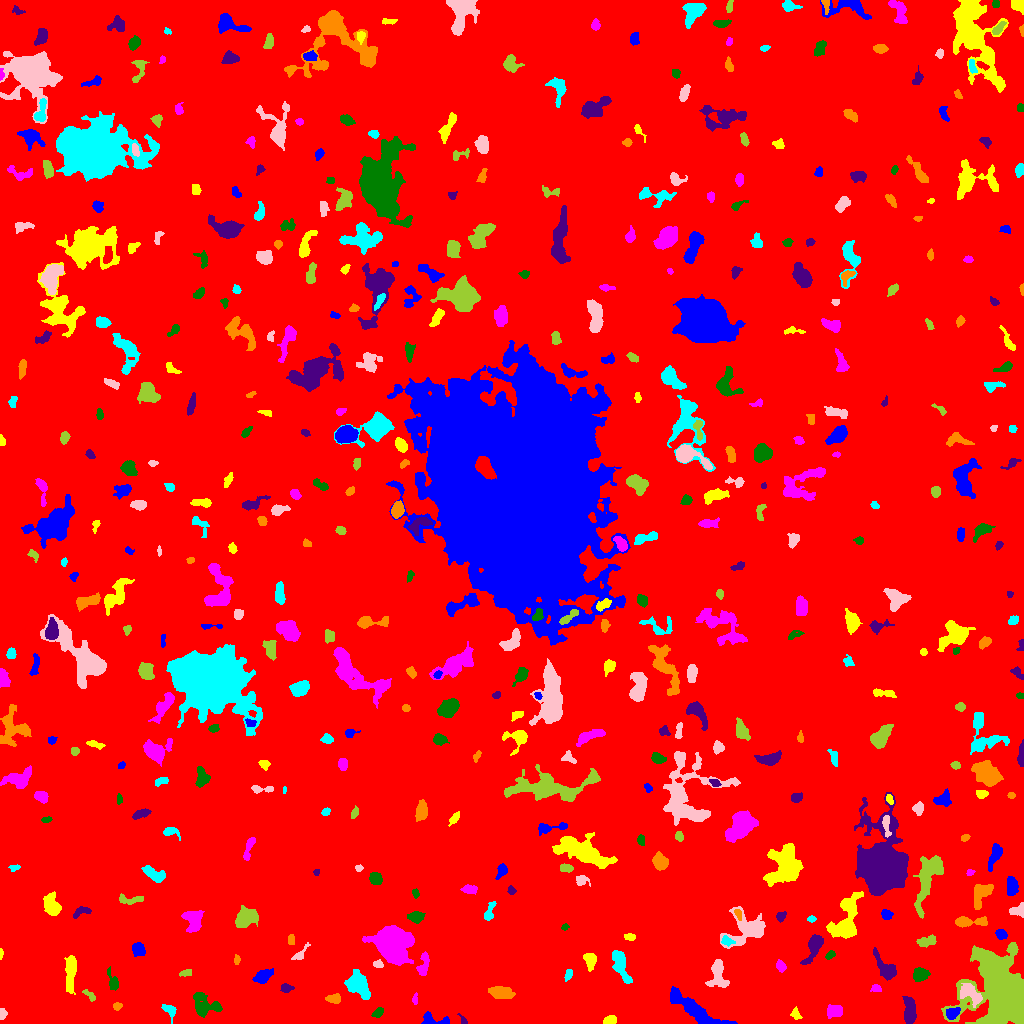

Data behind this chart, as committed beside it:
ID, X, Y, A, B, theta, total_flux, mu_max, mu_median, mu_mean, R_fwhm, R_e, R10, R90, x_start, x_end, y_start, y_end, area, greylevel
0, 512.4, 505.5, 299.9, 296.2, -0.7886, 2212779, 13.0, 2.0, 2.512, 108.4, 249.1, 96.02, 400.9, 0, 1023, 0, 1023, 881021, 2.512
1, 434.1, 3.167, 8.757, 2.839, -0.1001, 508.0, 7.0, 2.0, 2.688, 3.989, 4.068, 1.493, 6.604, 421, 449, 0, 12, 189, 8.688
2, 610.2, 3.173, 2.917, 1.814, 0.4736, 307.0, 6.0, 3.0, 2.843, 4.514, 2.985, 1.262, 4.478, 603, 616, 0, 8, 108, 9.843
3, 834.4, 12.4, 4.341, 3.193, 0.1913, 310.0, 3.0, 2.0, 1.623, 6.383, 4.918, 2.111, 6.887, 827, 842, 5, 19, 191, 7.623
4, 378, 10.86, 3.224, 1.906, 0.6564, 237.0, 5.0, 3.0, 2.495, 3.949, 3.09, 1.262, 4.687, 371, 383, 6, 16, 95, 8.495
5, 463.4, 2.736, 2.741, 1.274, -1.019, 87.0, 5.0, 2.0, 1.582, 1.596, 2.111, 0.5642, 3.385, 457, 467, 0, 10, 55, 8.582
6, 117.1, 17.45, 2.231, 1.709, 0.1511, 150.0, 5.0, 2.0, 2.273, 2.821, 2.459, 0.9772, 3.868, 113, 122, 13, 21, 66, 9.273
7, 169.2, 13.43, 4.256, 2.632, -0.8106, 262.0, 4.0, 2.0, 1.926, 5.046, 3.613, 1.382, 5.809, 161, 176, 0, 19, 136, 7.926
8, 2.543, 9.729, 2.501, 1.698, 1.485, 258.0, 7.0, 3.0, 3.44, 3.338, 2.585, 0.9772, 4.107, 0, 7, 4, 15, 75, 9.44
9, 1005, 25.66, 16.58, 12.42, -1.198, 39404, 72.0, 7.0, 12.49, 9.288, 12.24, 4.37, 24.46, 941, 1023, 0, 81, 3155, 17.49
10, 870.5, 9.033, 4.034, 2.649, 0.4898, 603.0, 8.0, 3.0, 3.141, 4.82, 3.909, 1.596, 6.433, 861, 879, 0, 16, 192, 9.141
11, 952.4, 10.17, 3.63, 2.401, 0.585, 402.0, 7.0, 3.0, 2.772, 3.909, 3.7, 1.382, 5.809, 946, 960, 4, 16, 145, 11.77
12, 795.7, 9.255, 2.991, 2.119, -1.135, 161.0, 4.0, 2.0, 1.769, 3.949, 2.985, 1.128, 4.754, 790, 802, 4, 17, 91, 7.769
13, 414.5, 23.96, 2.306, 0.9703, 1.483, 80.0, 5.0, 1.0, 1.404, 1.954, 1.596, 0.5642, 2.985, 412, 417, 19, 31, 57, 8.404
14, 205, 18.37, 7.911, 5.341, -0.4353, 911.0, 8.0, 2.0, 2.238, 4.72, 6.129, 2.257, 9.805, 193, 222, 6, 31, 407, 8.238
15, 909.3, 11.31, 6.323, 2.732, -1.519, 1300, 12.0, 3.0, 4.305, 5.293, 4.82, 1.871, 8.234, 902, 916, 0, 27, 302, 10.3
16, 333.9, 24.87, 3.476, 2.134, -0.01705, 411.0, 8.0, 3.0, 3.236, 4.184, 3.432, 1.262, 5.382, 325, 340, 20, 30, 127, 9.236
17, 358.7, 36.81, 7.24, 4.541, -0.7691, 1295, 7.0, 3.0, 2.767, 7.001, 6.604, 2.646, 10.28, 344, 370, 24, 54, 468, 8.767
18, 970.3, 29.52, 6.773, 3.77, -0.737, 683.0, 4.0, 2.0, 2.239, 8.519, 5.726, 2.326, 8.612, 960, 982, 16, 40, 305, 11.24
19, 90.27, 27.74, 4.11, 1.604, -0.7219, 164.0, 4.0, 2.0, 1.885, 3.949, 2.764, 1.128, 4.478, 82, 95, 22, 34, 87, 7.885
20, 310.5, 38.34, 3.758, 2.918, 0.1824, 656.0, 7.0, 3.0, 3.489, 5.382, 4.26, 1.693, 6.628, 302, 319, 31, 45, 188, 9.489
21, 697.7, 11.97, 17.65, 3.799, -0.5431, 2962, 10.0, 4.0, 4.154, 9.558, 7.959, 3.141, 12.67, 670, 737, 0, 37, 713, 10.15
22, 70.61, 51.12, 9.919, 2.373, 1.521, 943.0, 6.0, 2.0, 2.671, 7.356, 5.836, 2.326, 9.167, 64, 76, 29, 68, 353, 8.671
23, 875.9, 35.11, 2.624, 1.885, -0.1871, 148.0, 4.0, 2.0, 1.973, 4.029, 2.706, 0.9772, 4.222, 870, 881, 32, 39, 75, 7.973
24, 113.7, 40.73, 5.003, 2.175, -1.244, 361.0, 6.0, 2.0, 2.359, 4.222, 3.432, 1.382, 5.971, 107, 118, 33, 57, 153, 9.359
25, 286, 35.26, 2.857, 2.148, 0.07979, 285.0, 6.0, 3.0, 2.908, 4.184, 3.09, 1.262, 4.72, 280, 294, 31, 40, 98, 8.908
26, 501.5, 31, 6.189, 2.565, -0.1051, 851.0, 6.0, 3.0, 3.039, 7.421, 5.109, 2.111, 7.858, 488, 515, 25, 37, 280, 10.04
27, 568.5, 48.92, 2.474, 1.489, 1.253, 138.0, 5.0, 1.0, 1.725, 2.821, 2.394, 0.9772, 3.868, 564, 572, 42, 54, 80, 8.725
28, 717.7, 50.39, 7.615, 4.01, -1.48, 1002, 9.0, 2.0, 2.823, 4.583, 5.382, 1.954, 8.992, 705, 729, 36, 64, 355, 8.823
29, 186.9, 50.41, 3.335, 1.573, 0.223, 162.0, 4.0, 2.0, 2.025, 4.146, 2.706, 1.128, 4.107, 179, 191, 47, 54, 80, 9.025
30, 530.4, 49.78, 2.58, 2.11, 0.1103, 239.0, 6.0, 2.0, 2.747, 3.7, 2.821, 0.9772, 4.549, 523, 536, 46, 56, 87, 8.747
31, 262.1, 46.7, 4.201, 2.788, 0.4653, 657.0, 7.0, 3.0, 3.056, 5.109, 4.222, 1.693, 6.817, 252, 273, 40, 55, 215, 9.056
32, 590, 63.76, 3.612, 2.658, -1.33, 726.0, 11.0, 4.0, 4.102, 4.297, 3.742, 1.493, 6.103, 583, 596, 52, 70, 177, 10.1
33, 780.5, 57.28, 2.9, 2.229, -0.9841, 256.0, 5.0, 3.0, 2.535, 4.068, 3.241, 1.262, 4.918, 776, 786, 51, 64, 101, 9.535
34, 920.5, 48.75, 3.766, 2.872, 0.2241, 842.0, 9.0, 4.0, 4.318, 5.323, 4.222, 1.693, 6.628, 913, 930, 42, 56, 195, 10.32
35, 885.3, 54.48, 7.91, 3.392, -0.955, 1511, 13.0, 4.0, 4.621, 4.652, 5.499, 2.034, 8.921, 873, 896, 43, 76, 327, 9.621
36, 237, 63.65, 2.447, 1.507, 1.536, 131.0, 4.0, 2.0, 2.298, 3.785, 2.459, 0.9772, 3.7, 234, 240, 59, 69, 57, 9.298
37, 620.3, 59.43, 9.064, 2.989, -1.227, 1302, 8.0, 3.0, 3.587, 7.291, 5.698, 2.257, 9.062, 612, 632, 40, 73, 363, 9.587
38, 378.3, 58.93, 2.275, 1.796, -0.1997, 153.0, 4.0, 2.0, 2.096, 3.868, 2.585, 0.9772, 3.989, 373, 383, 56, 64, 73, 10.1
39, 992.8, 55.97, 4.33, 2.987, -1.241, 933.0, 9.0, 3.0, 3.793, 5.47, 4.514, 1.784, 7.203, 985, 1002, 47, 67, 246, 18.79
40, 691, 70.4, 3.085, 2.365, -0.7044, 349.0, 5.0, 3.0, 2.792, 4.618, 3.478, 1.382, 5.232, 684, 697, 64, 76, 125, 8.792
41, 137.9, 74.31, 3.228, 2.794, -0.9415, 676.0, 9.0, 4.0, 4.122, 4.583, 3.827, 1.493, 6.024, 132, 145, 67, 81, 164, 10.12
42, 0.6389, 71.14, 2.003, 0.7104, -1.538, 36.0, 3.0, 1.0, 0.973, 1.784, 1.382, 0.5642, 2.394, 0, 3, 64, 75, 37, 7.973
43, 423.5, 57.86, 6.295, 2.434, 1.378, 444.0, 5.0, 2.0, 2.312, 4.951, 4.478, 1.693, 6.817, 416, 429, 48, 72, 192, 9.312
44, 829.9, 68.36, 2.219, 1.682, 0.7588, 127.0, 4.0, 2.0, 1.764, 3.613, 2.394, 0.9772, 3.785, 825, 835, 64, 73, 72, 9.764
45, 813.9, 76.88, 8.561, 2.968, 1.111, 961.0, 8.0, 3.0, 2.994, 6.129, 5.293, 2.034, 8.463, 800, 823, 59, 89, 321, 8.994
46, 290.5, 83.71, 2.435, 1.495, 1.515, 84.0, 2.0, 1.0, 1.183, 4.068, 2.523, 1.128, 3.7, 288, 294, 79, 89, 71, 8.183
47, 727.3, 82.05, 3.498, 2.069, -0.2781, 292.0, 6.0, 3.0, 2.92, 4.406, 3.141, 1.262, 4.82, 721, 735, 77, 88, 100, 11.92
48, 300, 69.01, 5.497, 1.962, 0.8304, 189.0, 4.0, 1.0, 1.602, 3.989, 3.338, 1.128, 5.528, 291, 310, 64, 81, 118, 7.602
49, 926.5, 82.03, 4.975, 2.207, 0.2668, 349.0, 5.0, 2.0, 2.029, 4.107, 4.029, 1.493, 6.206, 916, 936, 76, 89, 172, 9.029
50, 94.52, 78.65, 5.879, 4.185, -0.9439, 996.0, 10.0, 3.0, 2.973, 4.514, 5.352, 1.954, 8.704, 83, 102, 63, 89, 335, 8.973
51, 1001, 89.29, 2.628, 2.13, -0.3707, 324.0, 7.0, 3.0, 3.028, 3.523, 2.985, 1.128, 4.787, 995, 1007, 84, 94, 107, 10.03
52, 629.5, 86.99, 3.059, 1.505, -0.1327, 136.0, 4.0, 2.0, 1.766, 3.868, 2.646, 0.9772, 4.107, 624, 635, 83, 90, 77, 8.766
53, 391.8, 80.41, 8.905, 7.358, -0.3882, 12150, 30.0, 8.0, 9.846, 9.608, 9.424, 3.613, 16.16, 362, 414, 58, 98, 1234, 14.85
54, 565.1, 96.37, 1.625, 1.29, 0.2852, 65.0, 4.0, 1.0, 1.413, 2.459, 1.784, 0.5642, 2.985, 561, 569, 93, 100, 46, 9.413
55, 780.8, 107.3, 2.479, 2.021, 0.9892, 159.0, 4.0, 2.0, 1.828, 3.989, 2.706, 0.9772, 4.406, 776, 786, 101, 112, 87, 8.828
56, 967.5, 101.7, 8.703, 2.127, 0.003477, 803.0, 9.0, 3.0, 3.187, 4.406, 4.222, 1.596, 7.114, 955, 987, 96, 107, 252, 10.19
57, 811.5, 104.5, 1.986, 1.318, 0.0, 78.0, 4.0, 1.0, 1.472, 2.646, 1.954, 0.5642, 3.29, 807, 816, 101, 108, 53, 8.472
58, 747.3, 93.84, 10.47, 7.787, 0.3068, 2235, 14.0, 2.0, 3.062, 5.171, 6.956, 2.326, 12.6, 720, 765, 75, 117, 730, 9.062
59, 246, 105.6, 5.899, 4.216, 0.5711, 1980, 10.0, 5.0, 5.224, 8.349, 6.257, 2.585, 9.608, 235, 258, 96, 118, 379, 10.22
... 468 more rows
